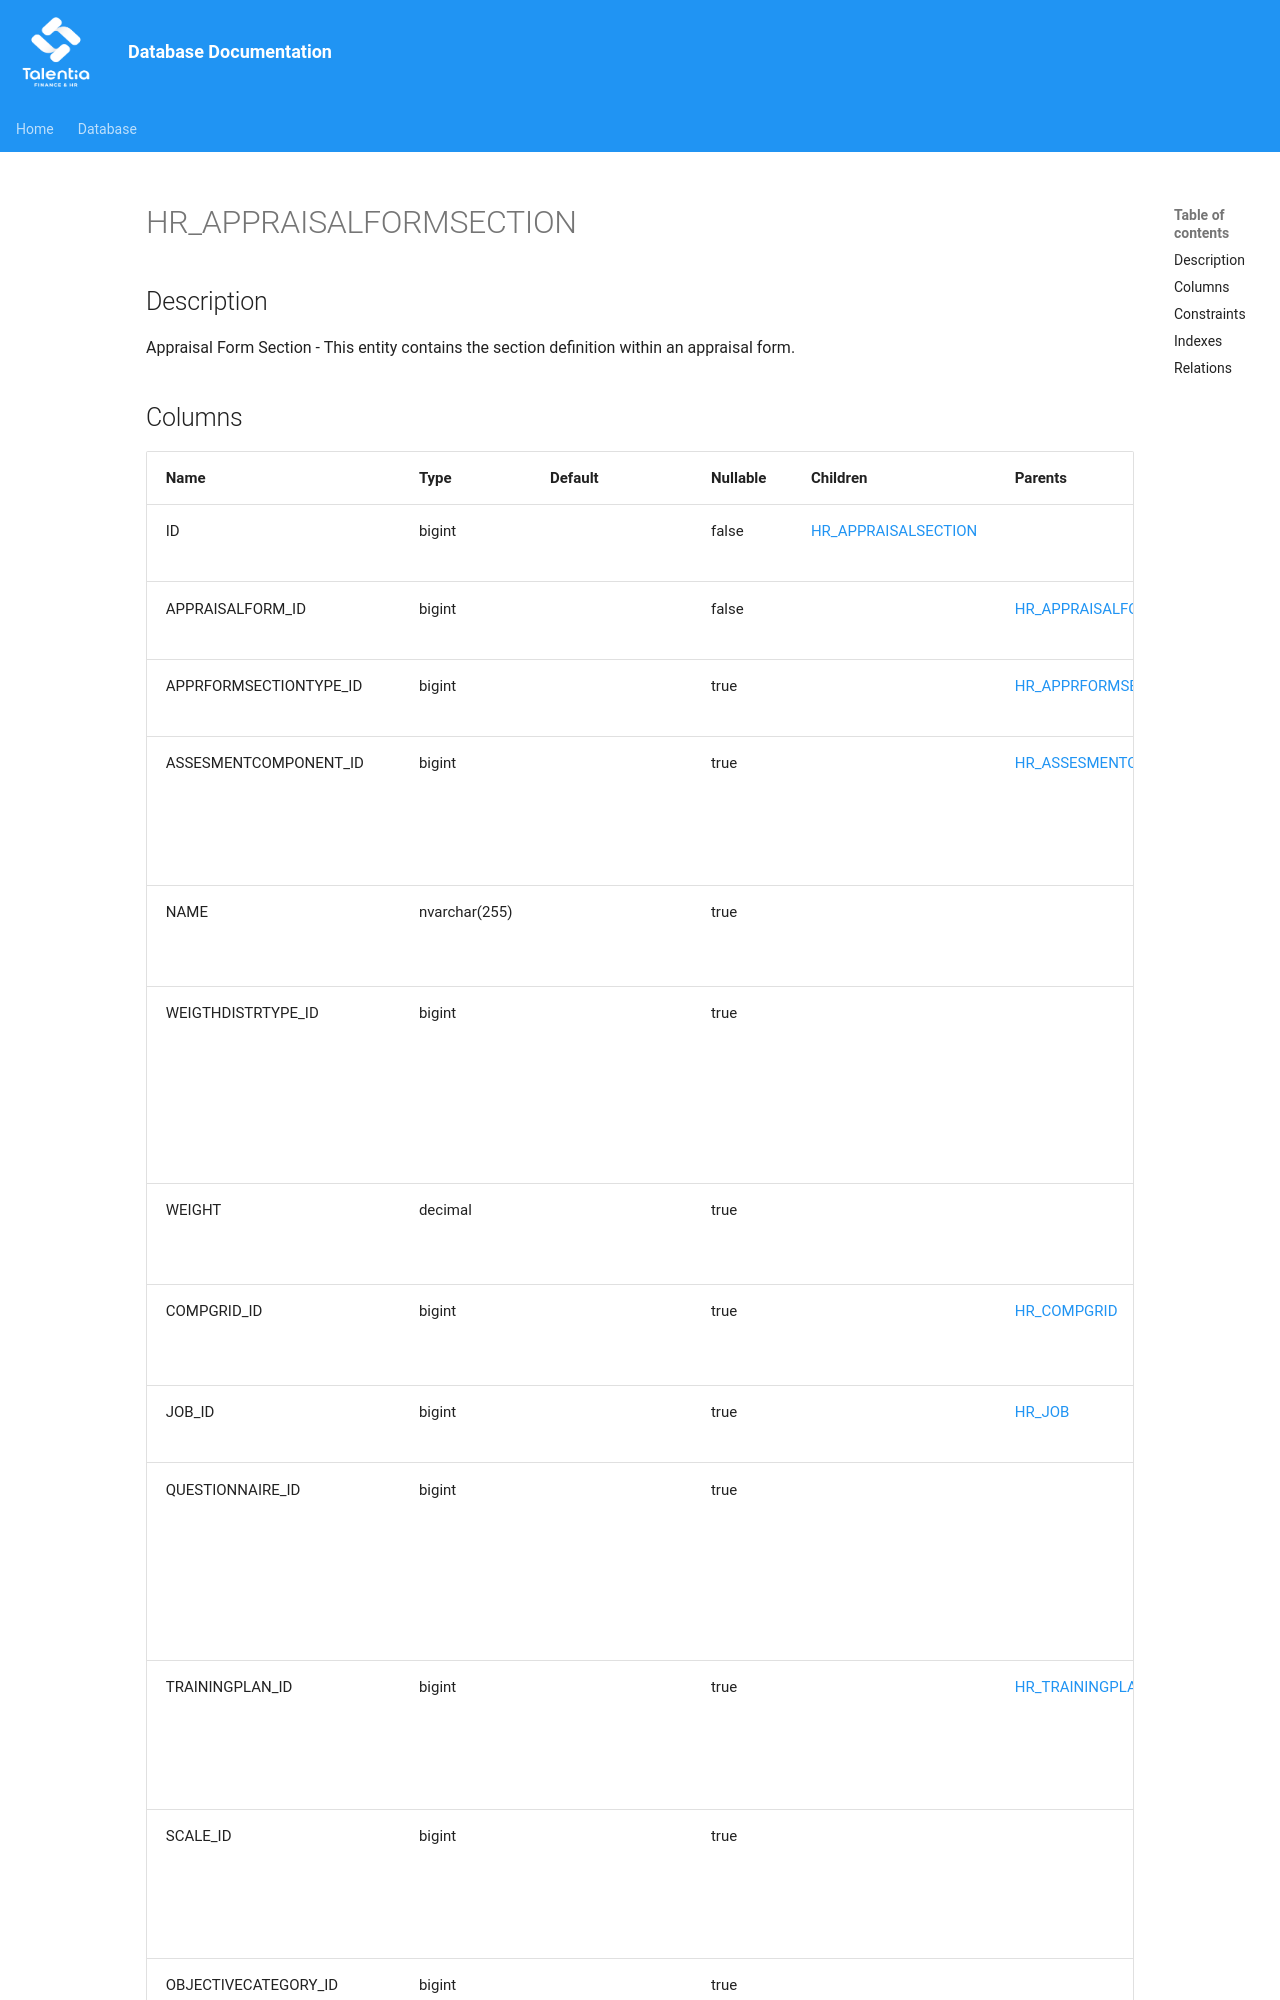

repository: giovanniporcelli/documentazione-db · page: schema/HR_APPRAISALFORMSECTION/index.html · generator: mkdocs

# HR_APPRAISALFORMSECTION

## Description

Appraisal Form Section - This entity contains the section definition within an appraisal form.  


## Columns

| Name | Type | Default | Nullable | Children | Parents | Comment |
| ---- | ---- | ------- | -------- | -------- | ------- | ------- |
| ID | bigint |  | false | [HR_APPRAISALSECTION](HR_APPRAISALSECTION.md) |  | Indicates the unique identifier |
| APPRAISALFORM_ID | bigint |  | false |  | [HR_APPRAISALFORM](HR_APPRAISALFORM.md) | The appraisal form to be used |
| APPRFORMSECTIONTYPE_ID | bigint |  | true |  | [HR_APPRFORMSECTIONTYPE](HR_APPRFORMSECTIONTYPE.md) | Identify which type of section |
| ASSESMENTCOMPONENT_ID | bigint |  | true |  | [HR_ASSESMENTCOMPONENT](HR_ASSESMENTCOMPONENT.md) | Identify which assessment component is linked to this section |
| NAME | nvarchar(255) |  | true |  |  | The name to be displayed for the section |
| WEIGTHDISTRTYPE_ID | bigint |  | true |  |  | This field shows how the weightings are distributed across elements in the same section. |
| WEIGHT | decimal |  | true |  |  | Indicates the weight of the section. |
| COMPGRID_ID | bigint |  | true |  | [HR_COMPGRID](HR_COMPGRID.md) | The Compentency Grid to be used |
| JOB_ID | bigint |  | true |  | [HR_JOB](HR_JOB.md) | The Identifier of the Job record. |
| QUESTIONNAIRE_ID | bigint |  | true |  |  | When the section type is questionnaire, this field stores the reference to a questionnaire in the catalogue. |
| TRAININGPLAN_ID | bigint |  | true |  | [HR_TRAININGPLAN](HR_TRAININGPLAN.md) | description of field training plan for entity appraisal form section |
| SCALE_ID | bigint |  | true |  |  | This field indicate whic
